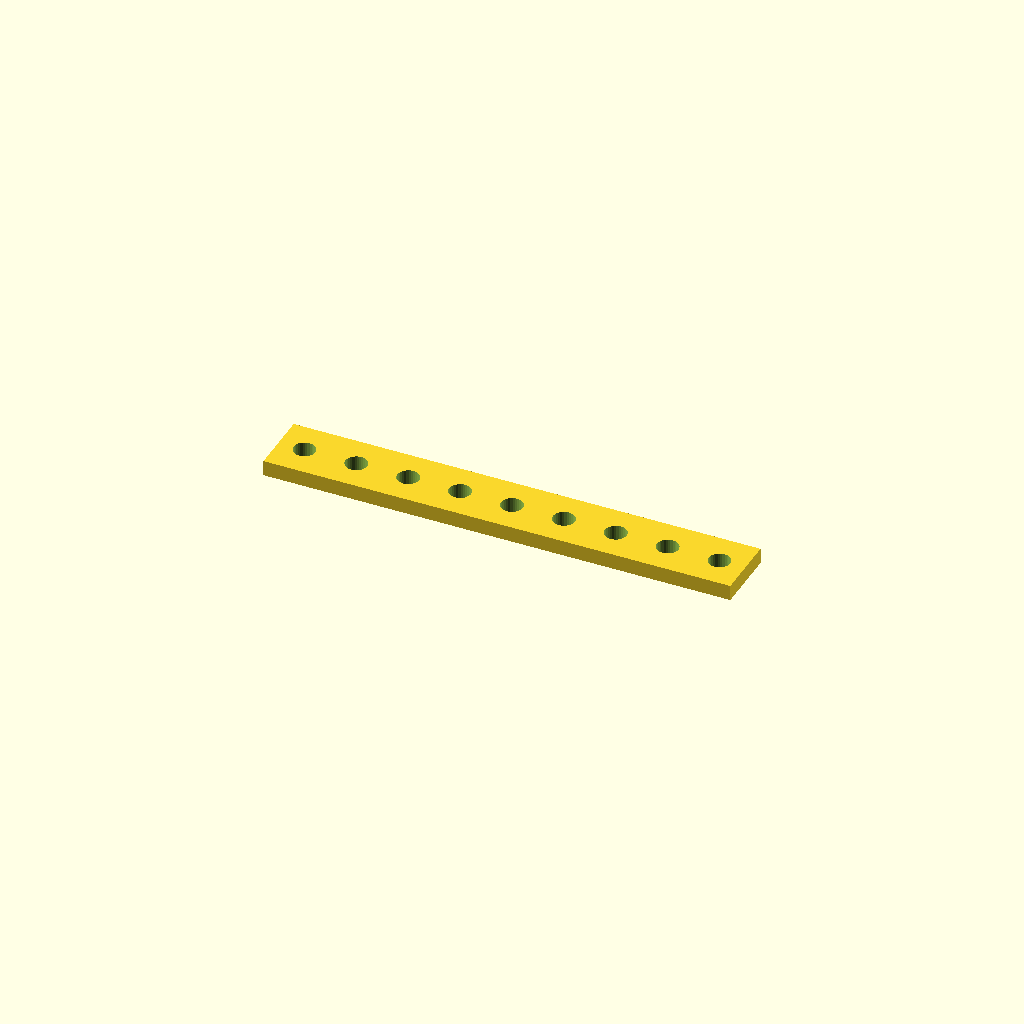
Cell 1: rendered with the file's own defaults.
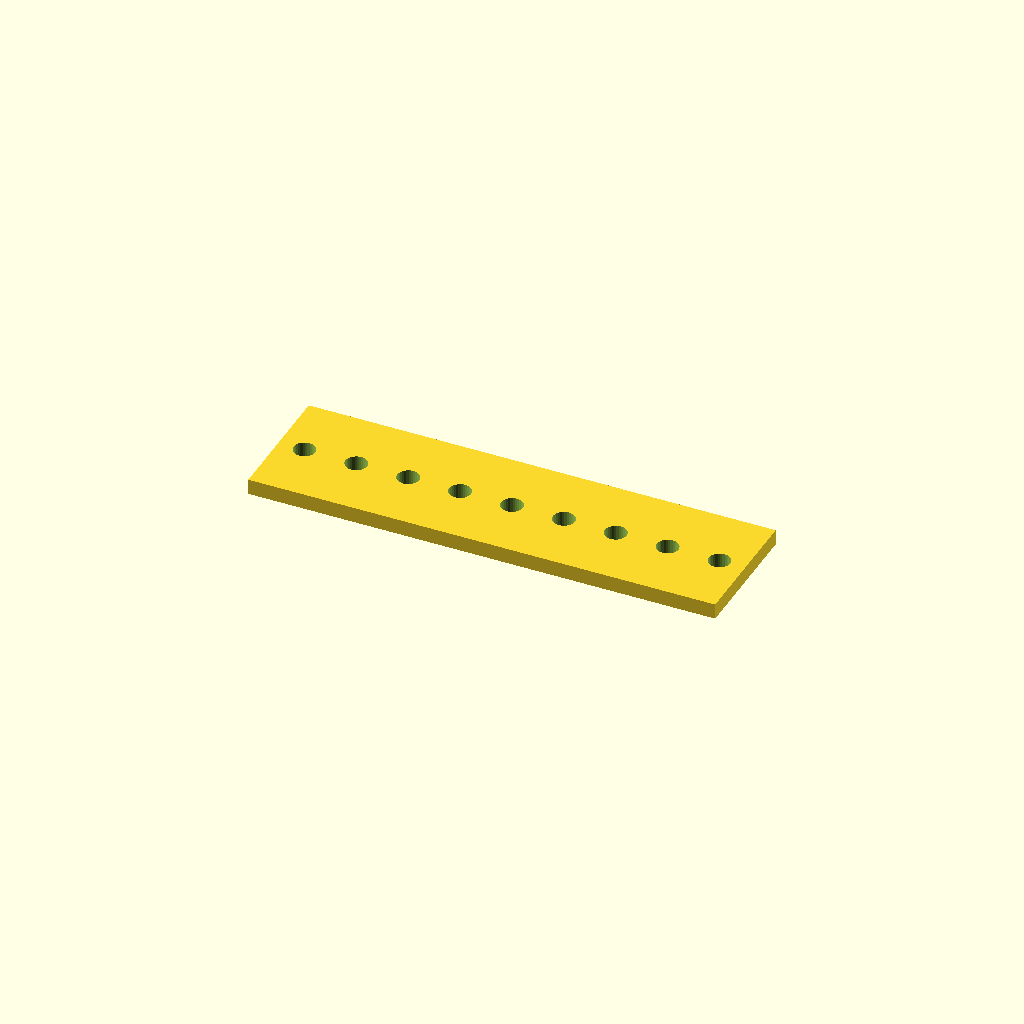
Cell 2: the same model with bar_w = 50.
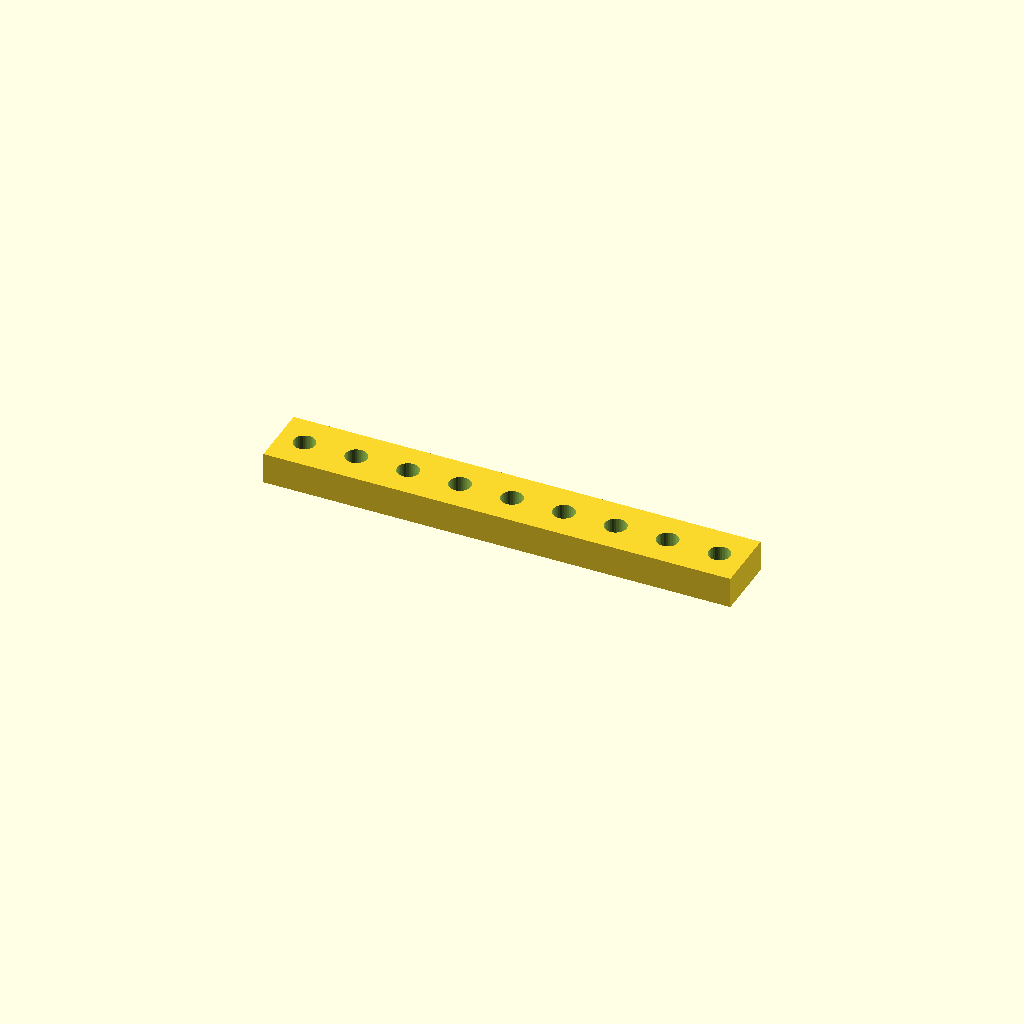
Cell 3: the same model with bar_t = 12.
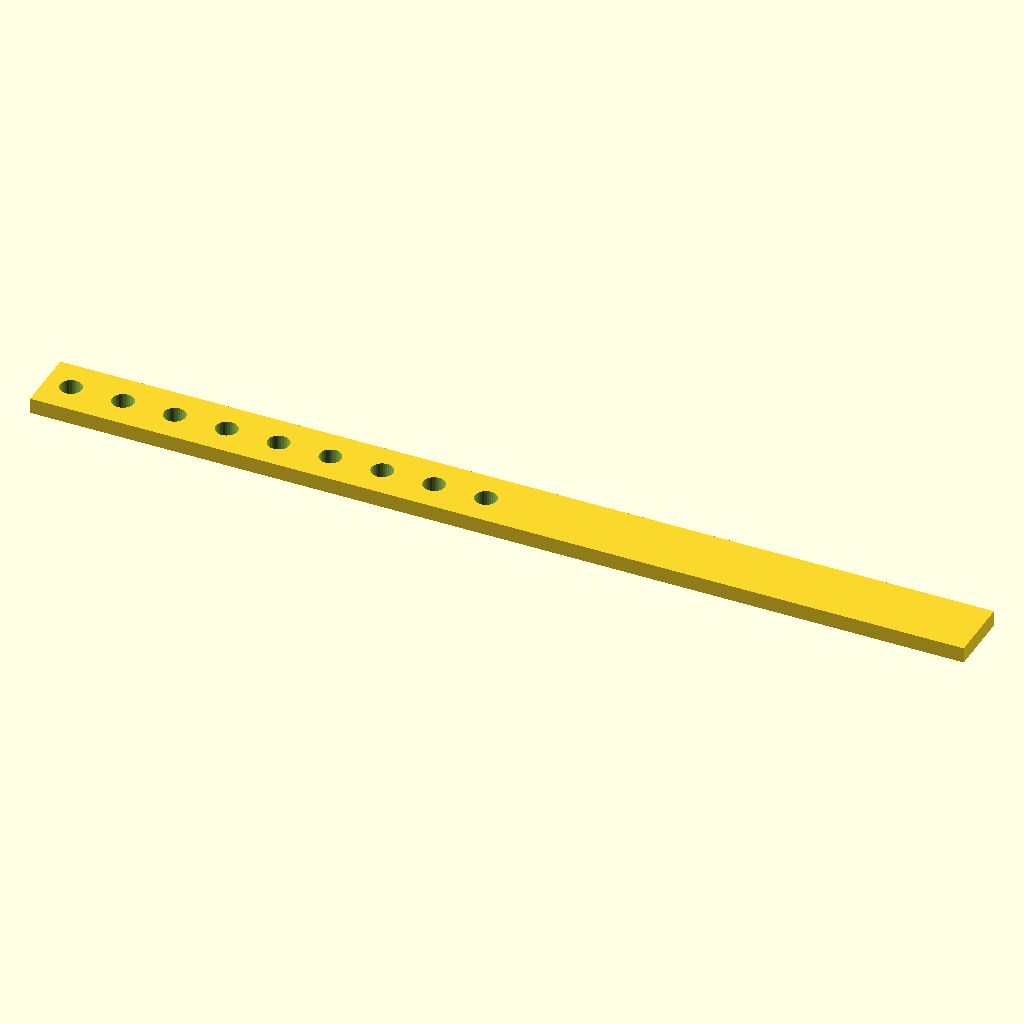
Cell 4: the same model with holes = 18.
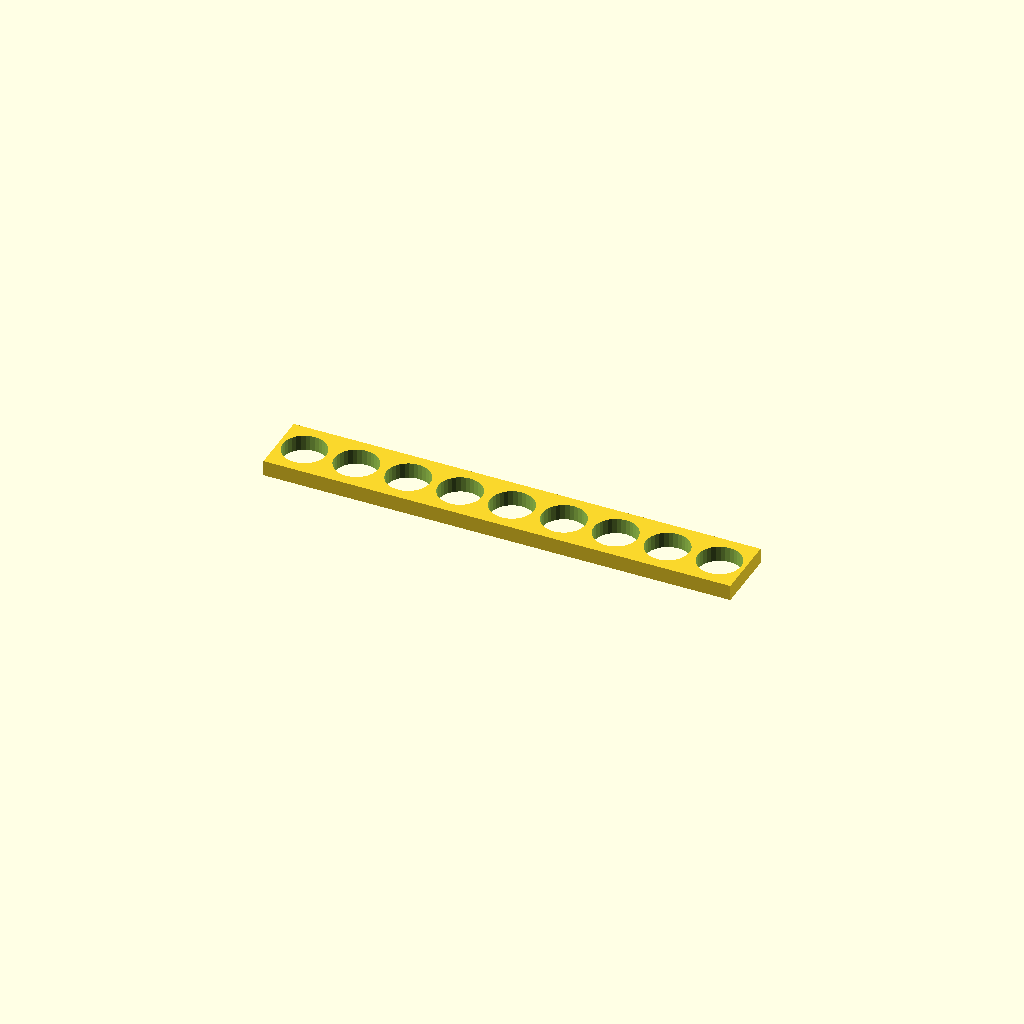
Cell 5: hole_d = 16.8 (everything else at default).
One fixed orthographic camera (rotation 55°, 0°, 25°; colour scheme Cornfield) for every cell.
OpenSCAD source file optional_data/data/place1/ventrows/part_0172.scad:
$fn = 32;

// ----------------------------------------------------------------------
// Hole bar, 9 x Ø8.4
// skip layout, 10 mm edge offset
// ----------------------------------------------------------------------

// --- parameters (mm) ---
bar_w = 25;       // bar width (Y)
bar_t = 6;        // bar thickness (Z)
holes = 9;        // holes per row
hole_d = 8.4;     // hole diameter
edge = 10;        // offset from the bar end to the first hole
grid_pitch = 10;  // grid the bar was laid out on

// --- derived feature positions (mm) ---
pitch = grid_pitch * 2;       // = 20   holes sit every other grid slot
span = (holes - 1) * pitch;   // = 160   distance between the end holes
bar_l = span + 2 * edge;      // = 180   overall bar length
start_x = -bar_l / 2 + edge;  // = -80   X of the first hole
feature_centers = [
  [start_x + 0 * pitch, 0],
  [start_x + 1 * pitch, 0],
  [start_x + 2 * pitch, 0],
  [start_x + 3 * pitch, 0],
  [start_x + 4 * pitch, 0],
  [start_x + 5 * pitch, 0],
  [start_x + 6 * pitch, 0],
  [start_x + 7 * pitch, 0],
  [start_x + 8 * pitch, 0]
];   // hole centres of the first row

// bar with one row of holes, drilled from feature_centers
difference() {
  translate([-bar_l / 2, -bar_w / 2, -bar_t / 2]) cube([bar_l, bar_w, bar_t]);
  for (centre = feature_centers)
    translate([centre[0], centre[1], 0])
      cylinder(d = hole_d, h = bar_t + 2, center = true);
}
Parameter table extracted from the source (name, type, default, range or options):
bar_w: number, default 25
bar_t: number, default 6
holes: number, default 9
hole_d: number, default 8.4
edge: number, default 10
grid_pitch: number, default 10
